6-way image classification set "dataset" from GitHub (ErvinCaraval/Redes-Neuronales-Proyecto-Practico); label vocabulary: hoja amarilla, mosaic disease, roya, sanas, secas, tizon bacteriano.

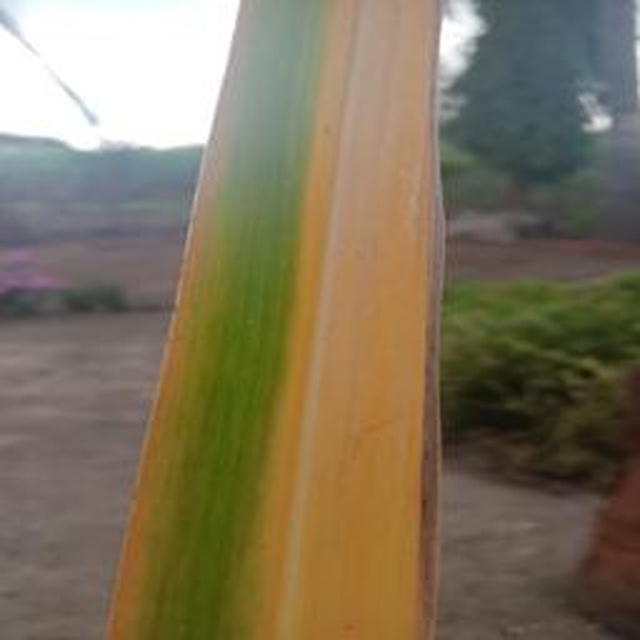
Label: hoja amarilla

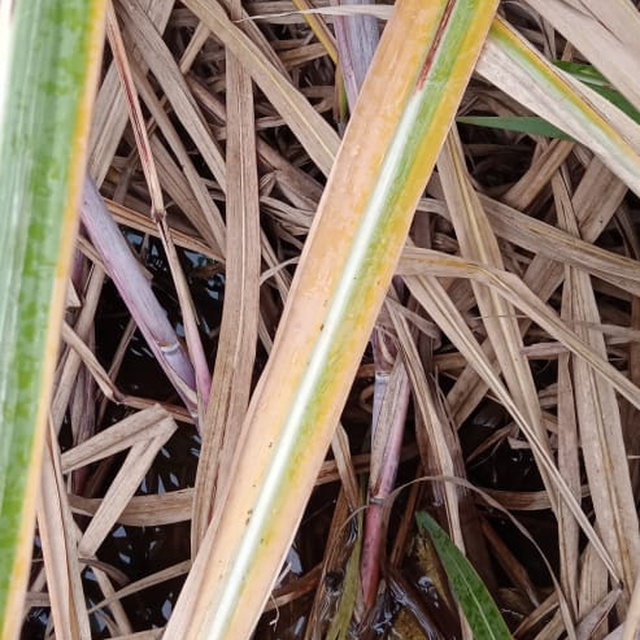
Label: hoja amarilla

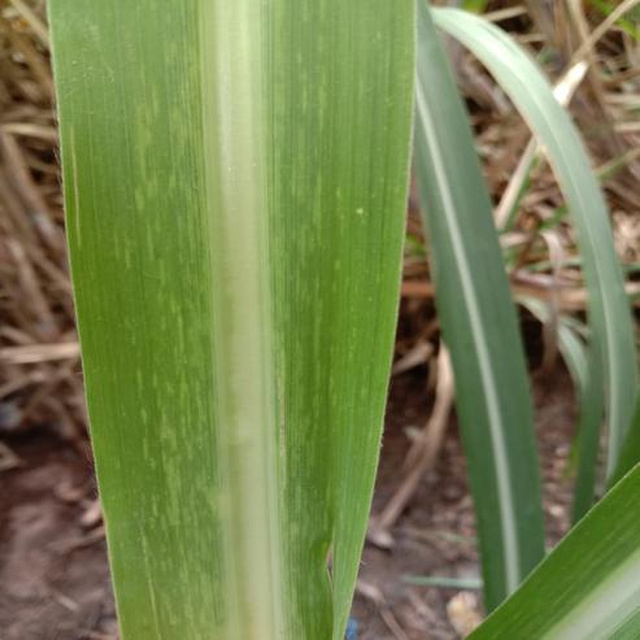
Label: mosaic disease

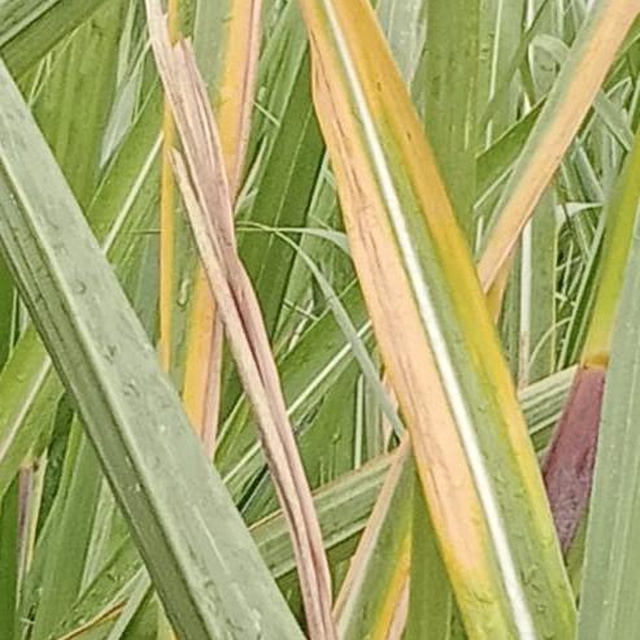
Label: hoja amarilla

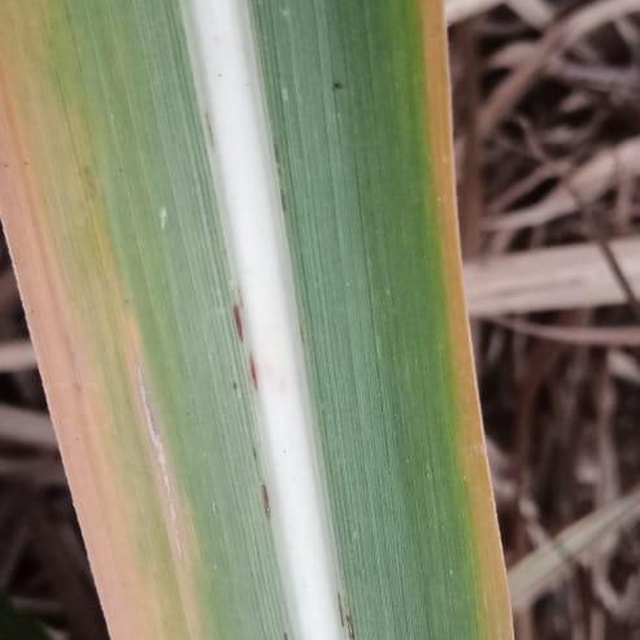
Label: hoja amarilla

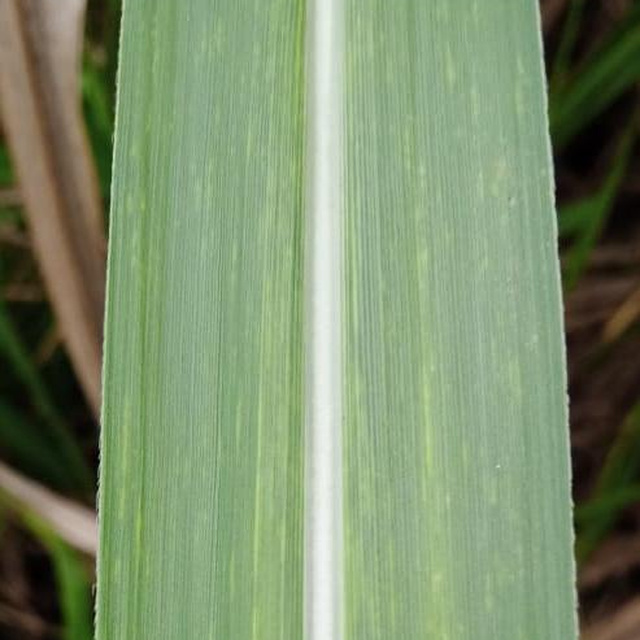
Label: mosaic disease
